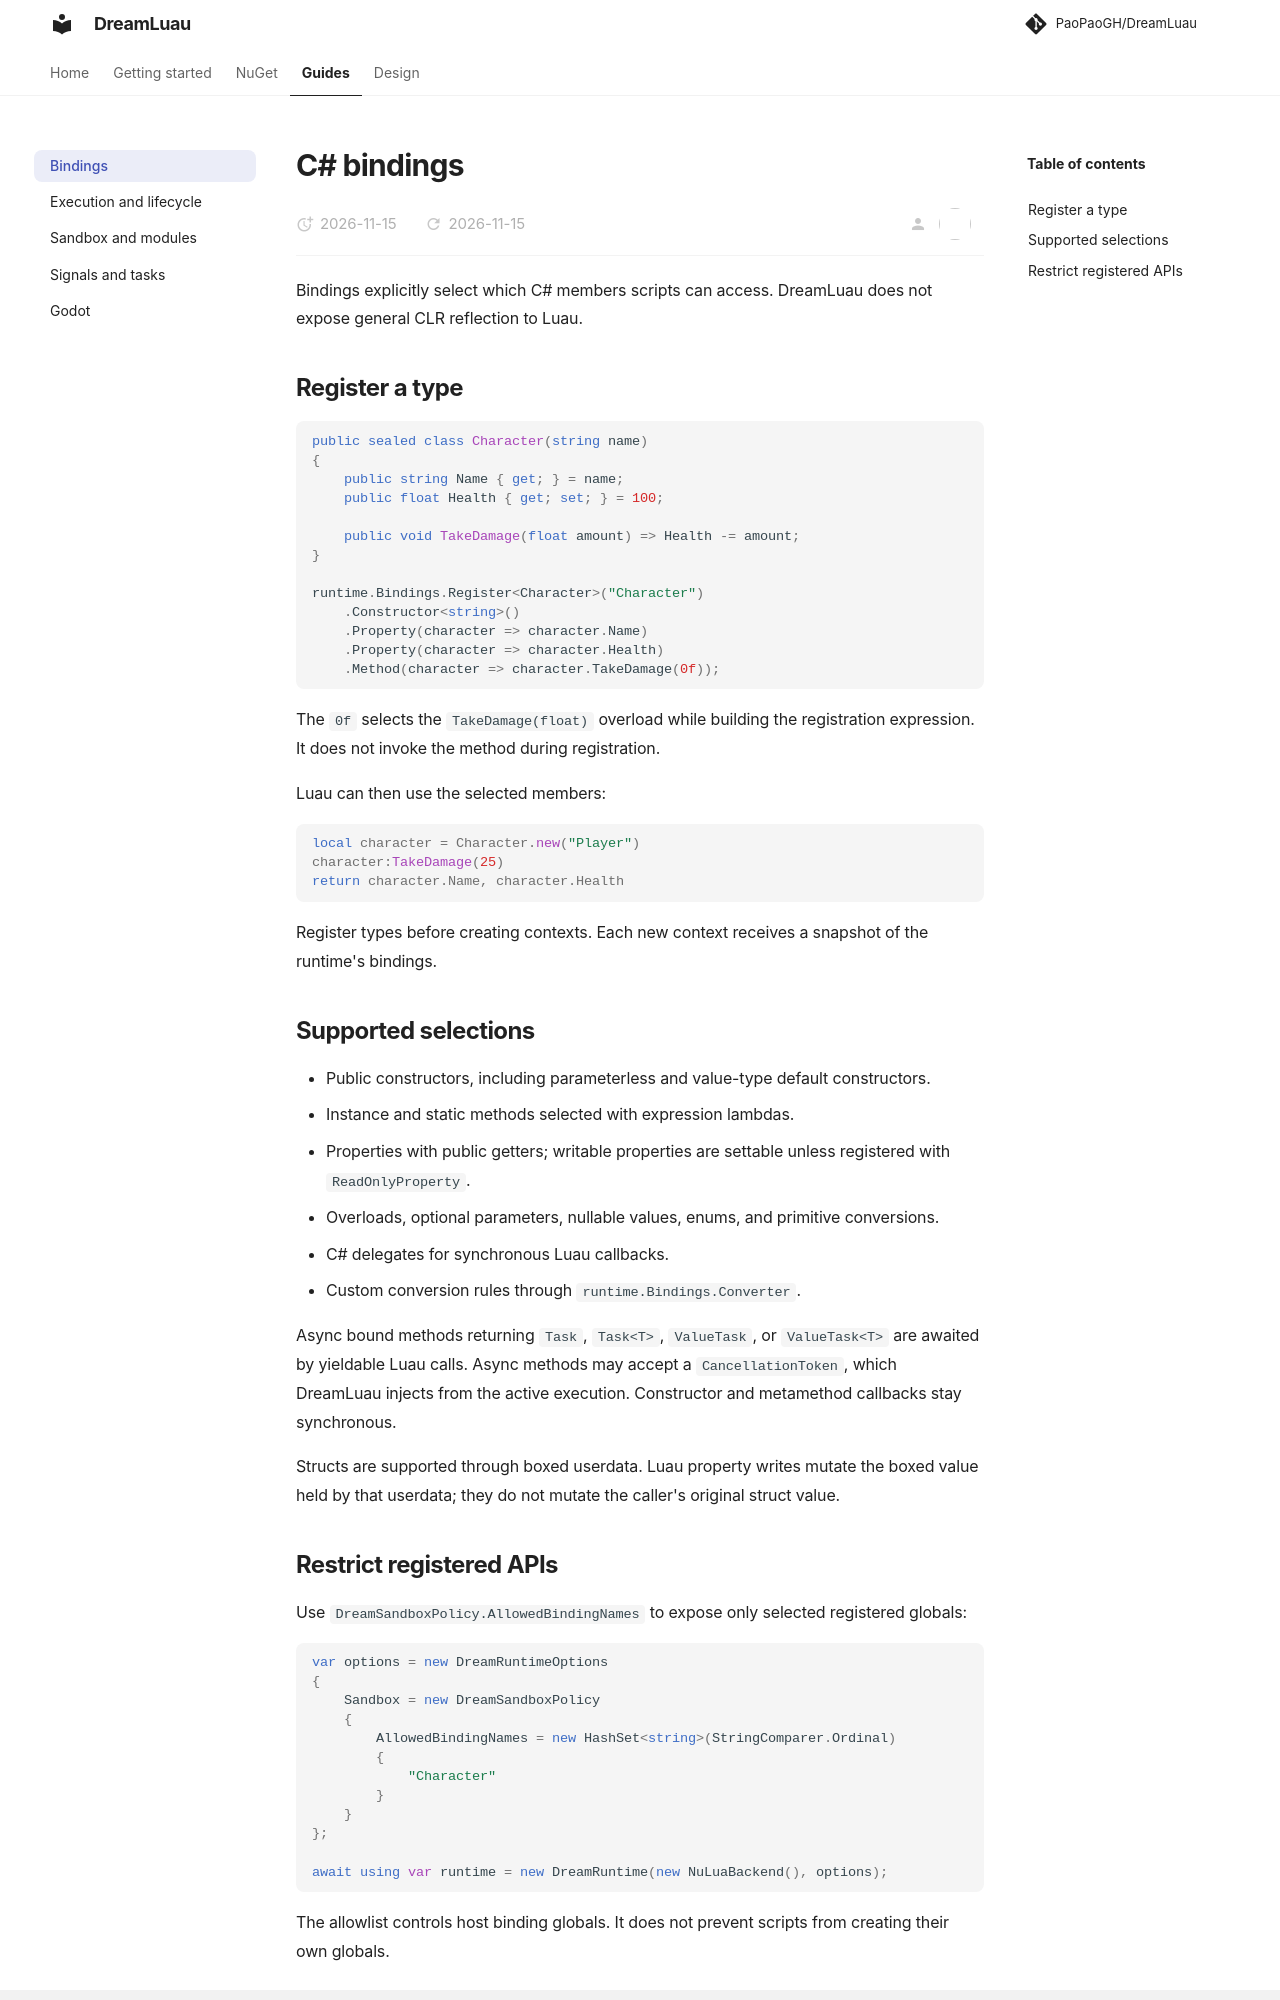

repository: PaoPaoGH/DreamLuau · page: bindings/index.html · generator: mkdocs

# C# bindings

Bindings explicitly select which C# members scripts can access. DreamLuau does not expose general CLR reflection to Luau.

## Register a type

```csharp
public sealed class Character(string name)
{
    public string Name { get; } = name;
    public float Health { get; set; } = 100;

    public void TakeDamage(float amount) => Health -= amount;
}

runtime.Bindings.Register<Character>("Character")
    .Constructor<string>()
    .Property(character => character.Name)
    .Property(character => character.Health)
    .Method(character => character.TakeDamage(0f));
```

The `0f` selects the `TakeDamage(float)` overload while building the registration expression. It does not invoke the method during registration.

Luau can then use the selected members:

```luau
local character = Character.new("Player")
character:TakeDamage(25)
return character.Name, character.Health
```

Register types before creating contexts. Each new context receives a snapshot of the runtime's bindings.

## Supported selections

- Public constructors, including parameterless and value-type default constructors.
- Instance and static methods selected with expression lambdas.
- Properties with public getters; writable properties are settable unless registered with `ReadOnlyProperty`.
- Overloads, optional parameters, nullable values, enums, and primitive conversions.
- C# delegates for synchronous Luau callbacks.
- Custom conversion rules through `runtime.Bindings.Converter`.

Async bound methods returning `Task`, `Task<T>`, `ValueTask`, or `ValueTask<T>` are awaited by yieldable Luau calls. Async methods may accept a `CancellationToken`, which DreamLuau injects from the active execution. Constructor and metamethod callbacks stay synchronous.

Structs are supported through boxed userdata. Luau property writes mutate the boxed value held by that userdata; they do not mutate the caller's original struct value.
